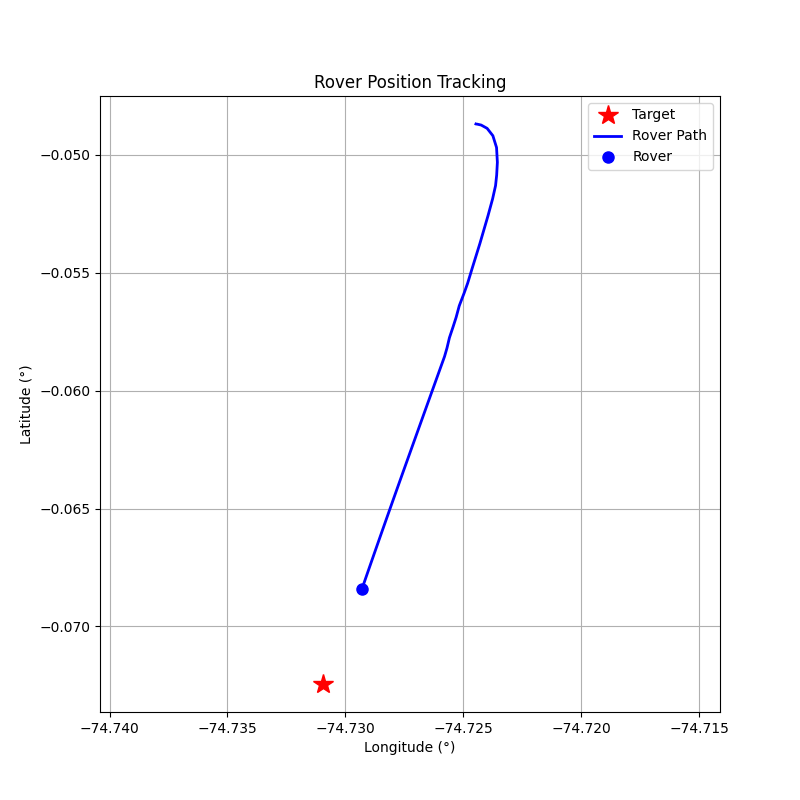

Data behind this chart, as committed beside it:
step, timestamp, distance_m, forward_m, right_m, speed_mps, bearing_deg, tool, throttle, steer, brake_strength, duration_s, overridden_by_safety
0, 1774899465, 257.9, -66.35, 249.2, 0.01, 104.9, drive, 0.2, 1.0, 0, 0.5, False
1, 1774899468, 258, -44.7, 254.1, 0.61, 99.98, drive, 0.2, 1.0, 0, 0.5, False
2, 1774899470, 258.1, 16.88, 257.5, 1.15, 86.25, drive, 0.2, 1.0, 0, 0.5, False
3, 1774899472, 257.4, 109.7, 232.8, 1.63, 64.77, drive, 0.2, 0.7, 0, 0.5, False
4, 1774899475, 255, 192.1, 167.8, 2.12, 41.14, drive, 0.2, 0.4, 0, 0.5, False
5, 1774899477, 250.5, 227.3, 105.2, 2.65, 24.84, drive, 0.2, 0.2, 0, 0.5, False
6, 1774899479, 244.4, 235.5, 65.5, 3.19, 15.55, brake, 0, 0, 10, 0.1, False
7, 1774899481, 238.9, 229.9, 64.96, 2.01, 15.78, drive, 0.2, 0.2, 0, 0.5, False
8, 1774899483, 234.3, 231.7, 34.98, 2.57, 8.59, drive, 0.3, 0.1, 0, 1.0, False
9, 1774899485, 228.3, 227.8, 15.81, 3.38, 3.97, brake, 0, 0, 10, 0.1, False
10, 1774899488, 220.5, 220.2, 12.2, 4.48, 3.17, brake, 0, 0, 20, 0.1, False
11, 1774899490, 207.7, 207.5, 8.58, 5.49, 2.37, brake, 0, 0, 30, 0.1, False
12, 1774899492, 196.3, 196.1, 9.64, 3.63, 2.81, brake, 0, 0, 15.0, 1.0, True
13, 1774899494, 189.3, 189, 9.86, 1.91, 2.98, drive, 0.2, 0.2, 0, 1.0, False
14, 1774899497, 184.7, 184.2, -13.21, 2.45, -4.1, drive, 0.2, -0.2, 0, 1.0, False
15, 1774899499, 178.6, 178.1, 14.26, 2.97, 4.58, brake, 0, 0, 10, 0.1, False
16, 1774899501, 173.3, 172.7, 14.53, 1.77, 4.81, drive, 0.2, 0.2, 0, 1.0, False
17, 1774899503, 168.9, 168.8, -5.2, 2.31, -1.76, drive, 0.2, -0.2, 0, 1.0, False
18, 1774899505, 163.8, 162.7, 18.86, 2.84, 6.61, brake, 0, 0, 10, 0.1, False
19, 1774899507, 159.1, 158, 19.14, 1.66, 6.91, drive, 0.2, 0.2, 0, 1.0, False
20, 1774899510, 155.2, 155.2, 1.91, 2.22, 0.71, drive, 0.3, 0.0, 0, 1.0, False
21, 1774899512, 148.8, 148.8, 1.76, 3.05, 0.68, brake, 0, 0, 10, 0.1, False
22, 1774899514, 143.1, 143.1, 1.76, 1.87, 0.7, drive, 0.3, 0.0, 0, 1.0, False
23, 1774899517, 138, 138, 1.8, 2.72, 0.75, brake, 0, 0, 10, 0.1, False
24, 1774899519, 133, 133, 1.79, 1.55, 0.77, drive, 0.3, 0.0, 0, 1.0, False
25, 1774899521, 128.8, 128.8, 1.83, 2.41, 0.81, brake, 0, 0, 10, 0.1, False
26, 1774899523, 124.0, 124, 1.83, 1.23, 0.84, drive, 0.3, 0.0, 0, 1.0, False
27, 1774899526, 120.7, 120.6, 1.86, 2.11, 0.88, brake, 0, 0, 10, 0.1, False
28, 1774899528, 117.1, 117.1, 1.85, 0.94, 0.9, drive, 0.3, 0.0, 0, 1.0, False
29, 1774899530, 114.3, 114.3, 1.88, 1.83, 0.94, brake, 0, 0, 10, 0.1, False
30, 1774899532, 111.7, 111.7, 1.87, 0.66, 0.96, drive, 0.3, 0.0, 0, 1.0, False
31, 1774899534, 109.5, 109.5, 1.91, 1.56, 1.0, brake, 0, 0, 10, 0.1, False
32, 1774899537, 107, 107, 1.9, 0.4, 1.02, drive, 0.3, 0.0, 0, 1.0, False
33, 1774899539, 105.2, 105.2, 1.94, 1.3, 1.06, brake, 0, 0, 10, 0.1, False
34, 1774899541, 103.3, 103.2, 1.94, 0.14, 1.07, drive, 0.3, 0.0, 0, 1.0, False
35, 1774899544, 102.2, 102.2, 1.97, 1.05, 1.1, brake, 0, 0, 10, 0.1, False
36, 1774899546, 100.9, 100.8, 1.97, 0.06, 1.12, drive, 0.3, 0.0, 0, 1.0, False
37, 1774899548, 100.3, 100.3, 2.0, 0.86, 1.14, brake, 0, 0, 10, 0.1, False
38, 1774899551, 99.22, 99.2, 1.99, 0.04, 1.15, drive, 0.3, 0.0, 0, 1.0, False
39, 1774899553, 98.58, 98.56, 2.03, 0.88, 1.18, brake, 0, 0, 10, 0.1, False
40, 1774899555, 97.55, 97.53, 2.03, 0.04, 1.19, drive, 0.3, 0.0, 0, 1.0, False
41, 1774899557, 96.9, 96.88, 2.06, 0.88, 1.22, brake, 0, 0, 10, 0.1, False
42, 1774899559, 95.84, 95.82, 2.06, 0.04, 1.23, drive, 0.3, 0.0, 0, 1.0, False
43, 1774899562, 95.19, 95.17, 2.08, 0.88, 1.25, brake, 0, 0, 10, 0.1, False
44, 1774899564, 94.16, 94.14, 2.08, 0.04, 1.27, drive, 0.3, 0.0, 0, 1.0, False
45, 1774899566, 93.51, 93.49, 2.11, 0.88, 1.29, brake, 0, 0, 10, 0.1, False
46, 1774899568, 92.61, 92.59, 2.11, 0.04, 1.3, drive, 0.3, 0.0, 0, 1.0, False
47, 1774899570, 91.96, 91.93, 2.14, 0.88, 1.33, brake, 0, 0, 10, 0.1, False
48, 1774899572, 90.93, 90.91, 2.14, 0.04, 1.35, drive, 0.3, 0.0, 0, 1.0, False
49, 1774899574, 90.3, 90.28, 2.17, 0.88, 1.38, brake, 0, 0, 10, 0.1, False
50, 1774899577, 89.43, 89.41, 2.16, 0.04, 1.39, drive, 0.3, 0.0, 0, 1.0, False
51, 1774899579, 88.77, 88.74, 2.19, 0.88, 1.42, brake, 0, 0, 10, 0.1, False
52, 1774899581, 87.42, 87.39, 2.19, 0.04, 1.44, drive, 0.3, 0.0, 0, 1.0, False
53, 1774899584, 86.79, 86.76, 2.22, 0.88, 1.47, brake, 0, 0, 10, 0.1, False
54, 1774899586, 85.68, 85.65, 2.22, 0.04, 1.49, drive, 0.3, 0.0, 0, 1.0, False
55, 1774899588, 85.02, 84.99, 2.25, 0.88, 1.52, brake, 0, 0, 10, 0.1, False
56, 1774899590, 83.93, 83.9, 2.25, 0.04, 1.53, drive, 0.3, 0.0, 0, 1.0, False
57, 1774899592, 83.26, 83.23, 2.28, 0.88, 1.57, brake, 0, 0, 10, 0.1, False
58, 1774899595, 82.23, 82.2, 2.28, 0.04, 1.59, drive, 0.3, 0.0, 0, 1.0, False
59, 1774899597, 81.59, 81.55, 2.3, 0.88, 1.62, brake, 0, 0, 10, 0.1, False
... 41 more rows
